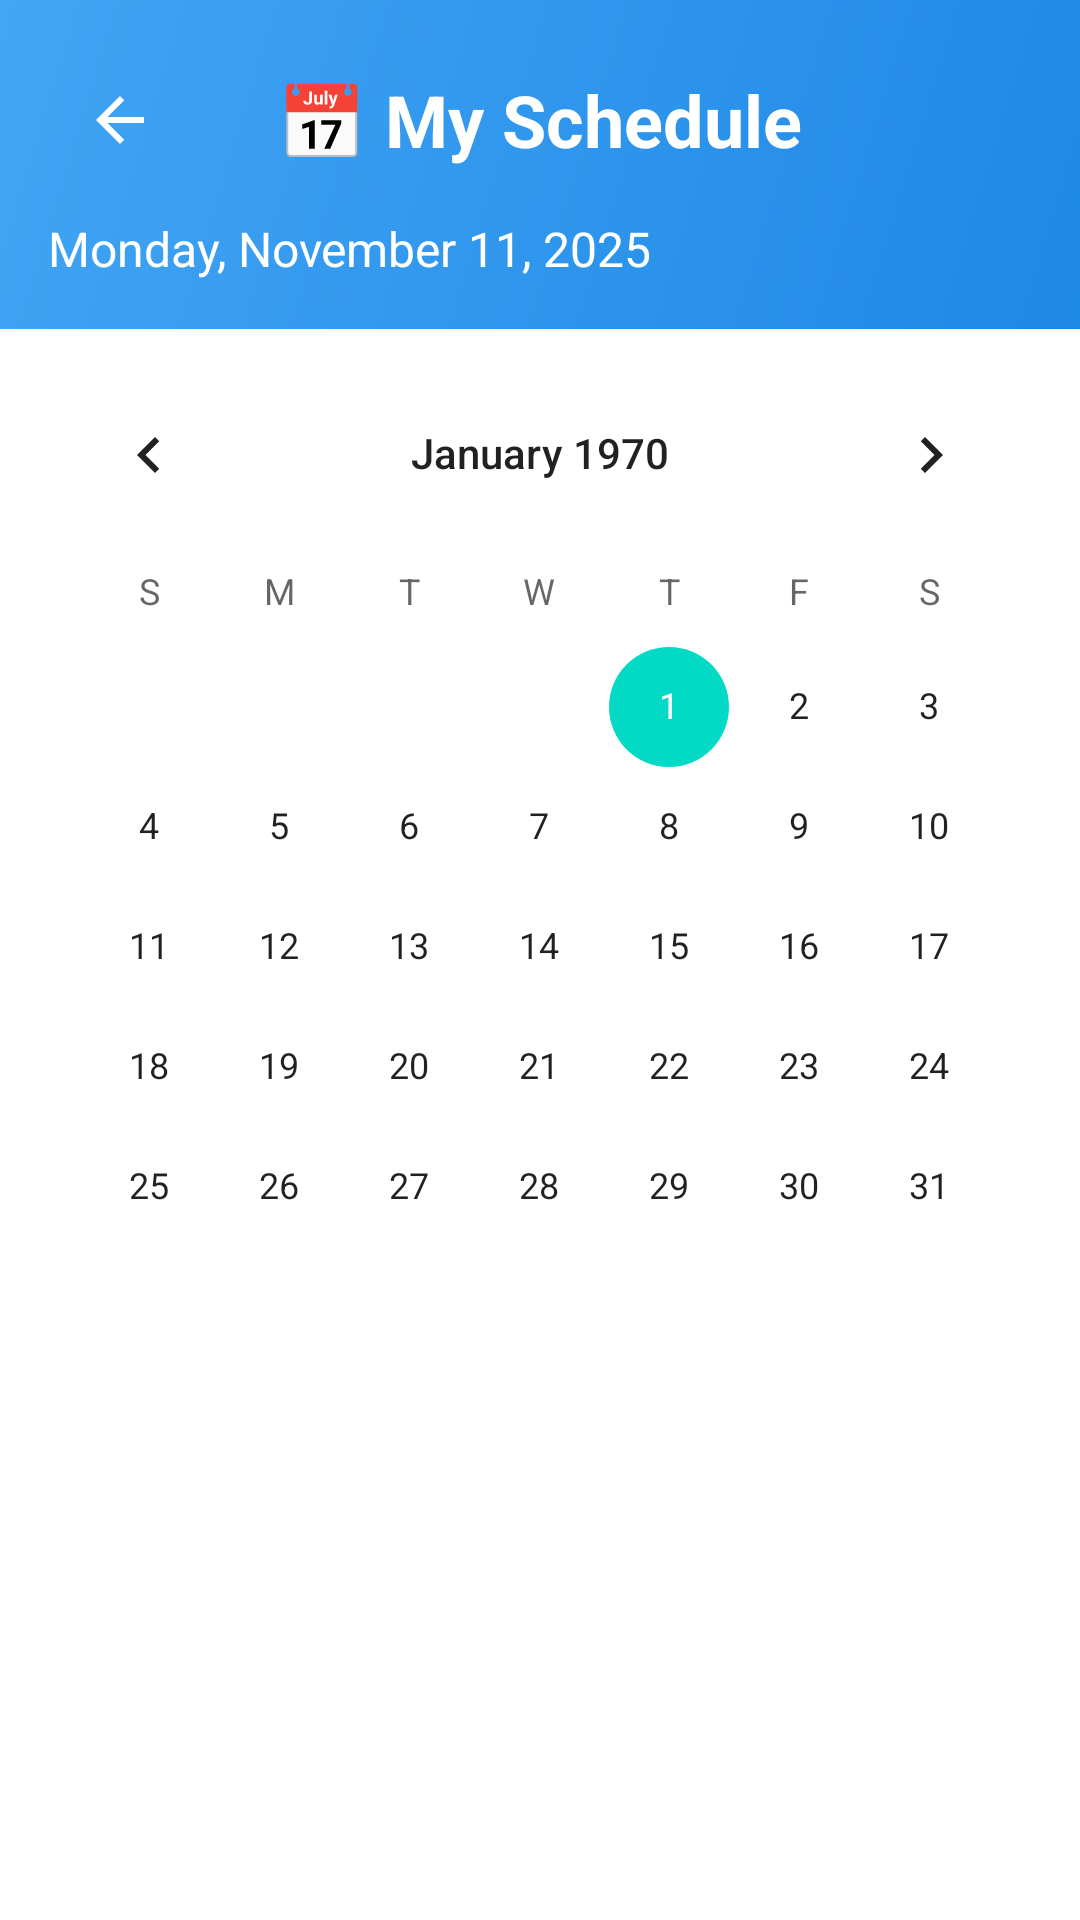

Layout XML and referenced resources for this Android screen:
<!-- AndroidManifest.xml: application theme Theme.AttendEaseCampusCompanion -->
<!-- res/layout/activity_my_schedule.xml -->
<?xml version="1.0" encoding="utf-8"?>
<androidx.coordinatorlayout.widget.CoordinatorLayout
    xmlns:android="http://schemas.android.com/apk/res/android"
    xmlns:app="http://schemas.android.com/apk/res-auto"
    android:layout_width="match_parent"
    android:layout_height="match_parent"
    android:background="#FFFFFF">

    <LinearLayout
        android:layout_width="match_parent"
        android:layout_height="match_parent"
        android:orientation="vertical">

        <LinearLayout
            android:layout_width="match_parent"
            android:layout_height="wrap_content"
            android:background="@drawable/gradient_header"
            android:orientation="vertical"
            android:padding="16dp">

            <RelativeLayout
                android:layout_width="match_parent"
                android:layout_height="wrap_content">

                <ImageButton
                    android:id="@+id/btnBack"
                    android:layout_width="48dp"
                    android:layout_height="48dp"
                    android:layout_alignParentStart="true"
                    android:layout_centerVertical="true"
                    android:background="?attr/selectableItemBackgroundBorderless"
                    android:contentDescription="Back"
                    android:src="@drawable/ic_back"
                    app:tint="@color/white" />

                <TextView
                    android:layout_width="wrap_content"
                    android:layout_height="wrap_content"
                    android:layout_centerInParent="true"
                    android:text="📅 My Schedule"
                    android:textColor="@color/white"
                    android:textSize="24sp"
                    android:textStyle="bold" />

            </RelativeLayout>

            <TextView
                android:id="@+id/dateText"
                android:layout_width="wrap_content"
                android:layout_height="wrap_content"
                android:layout_marginTop="8dp"
                android:text="Monday, November 11, 2025"
                android:textColor="@color/white"
                android:textSize="16sp" />

        </LinearLayout>

        <CalendarView
            android:id="@+id/calendarView"
            android:layout_width="match_parent"
            android:layout_height="wrap_content"
            android:layout_margin="8dp" />

        <RelativeLayout
            android:layout_width="match_parent"
            android:layout_height="match_parent">

            <androidx.recyclerview.widget.RecyclerView
                android:id="@+id/recyclerViewSchedule"
                android:layout_width="match_parent"
                android:layout_height="match_parent"
                android:padding="8dp"
                android:clipToPadding="false" />

            <TextView
                android:id="@+id/emptyText"
                android:layout_width="wrap_content"
                android:layout_height="wrap_content"
                android:layout_centerInParent="true"
                android:text="No classes scheduled for this day"
                android:textColor="#999999"
                android:textSize="16sp"
                android:visibility="gone" />

            <ProgressBar
                android:id="@+id/progressBar"
                android:layout_width="wrap_content"
                android:layout_height="wrap_content"
                android:layout_centerInParent="true"
                android:indeterminateTint="@color/primary_blue"
                android:visibility="gone" />

        </RelativeLayout>

    </LinearLayout>

    <com.google.android.material.floatingactionbutton.FloatingActionButton
        android:id="@+id/fabCreateEvent"
        android:layout_width="wrap_content"
        android:layout_height="wrap_content"
        android:layout_gravity="bottom|end"
        android:layout_margin="16dp"
        android:contentDescription="Create Event"
        android:src="@android:drawable/ic_input_add"
        android:visibility="gone"
        app:backgroundTint="@color/primary_blue"
        app:tint="@color/white"
        app:elevation="6dp"
        app:pressedTranslationZ="12dp" />

</androidx.coordinatorlayout.widget.CoordinatorLayout>
<!-- resources referenced by this layout -->
<resources>
  <color name="primary_blue">#42A5F5</color>
  <color name="white">#FFFFFFFF</color>
  <!-- drawable gradient_header (drawable) -->
  <?xml version="1.0" encoding="utf-8"?>
  <shape xmlns:android="http://schemas.android.com/apk/res/android">
      <gradient
          android:startColor="#1E88E5"
          android:endColor="#42A5F5"
          android:angle="135"/>
  </shape>
  <!-- drawable ic_back (drawable) -->
  <?xml version="1.0" encoding="utf-8"?>
  <vector xmlns:android="http://schemas.android.com/apk/res/android"
      android:width="24dp"
      android:height="24dp"
      android:viewportWidth="24"
      android:viewportHeight="24">
      <path
          android:fillColor="@color/white"
          android:pathData="M20,11H7.83l5.59,-5.59L12,4l-8,8 8,8 1.41,-1.41L7.83,13H20v-2z"/>
  </vector>
  <style name="Theme.AttendEaseCampusCompanion" parent="Theme.MaterialComponents.Light.DarkActionBar" />
</resources>
